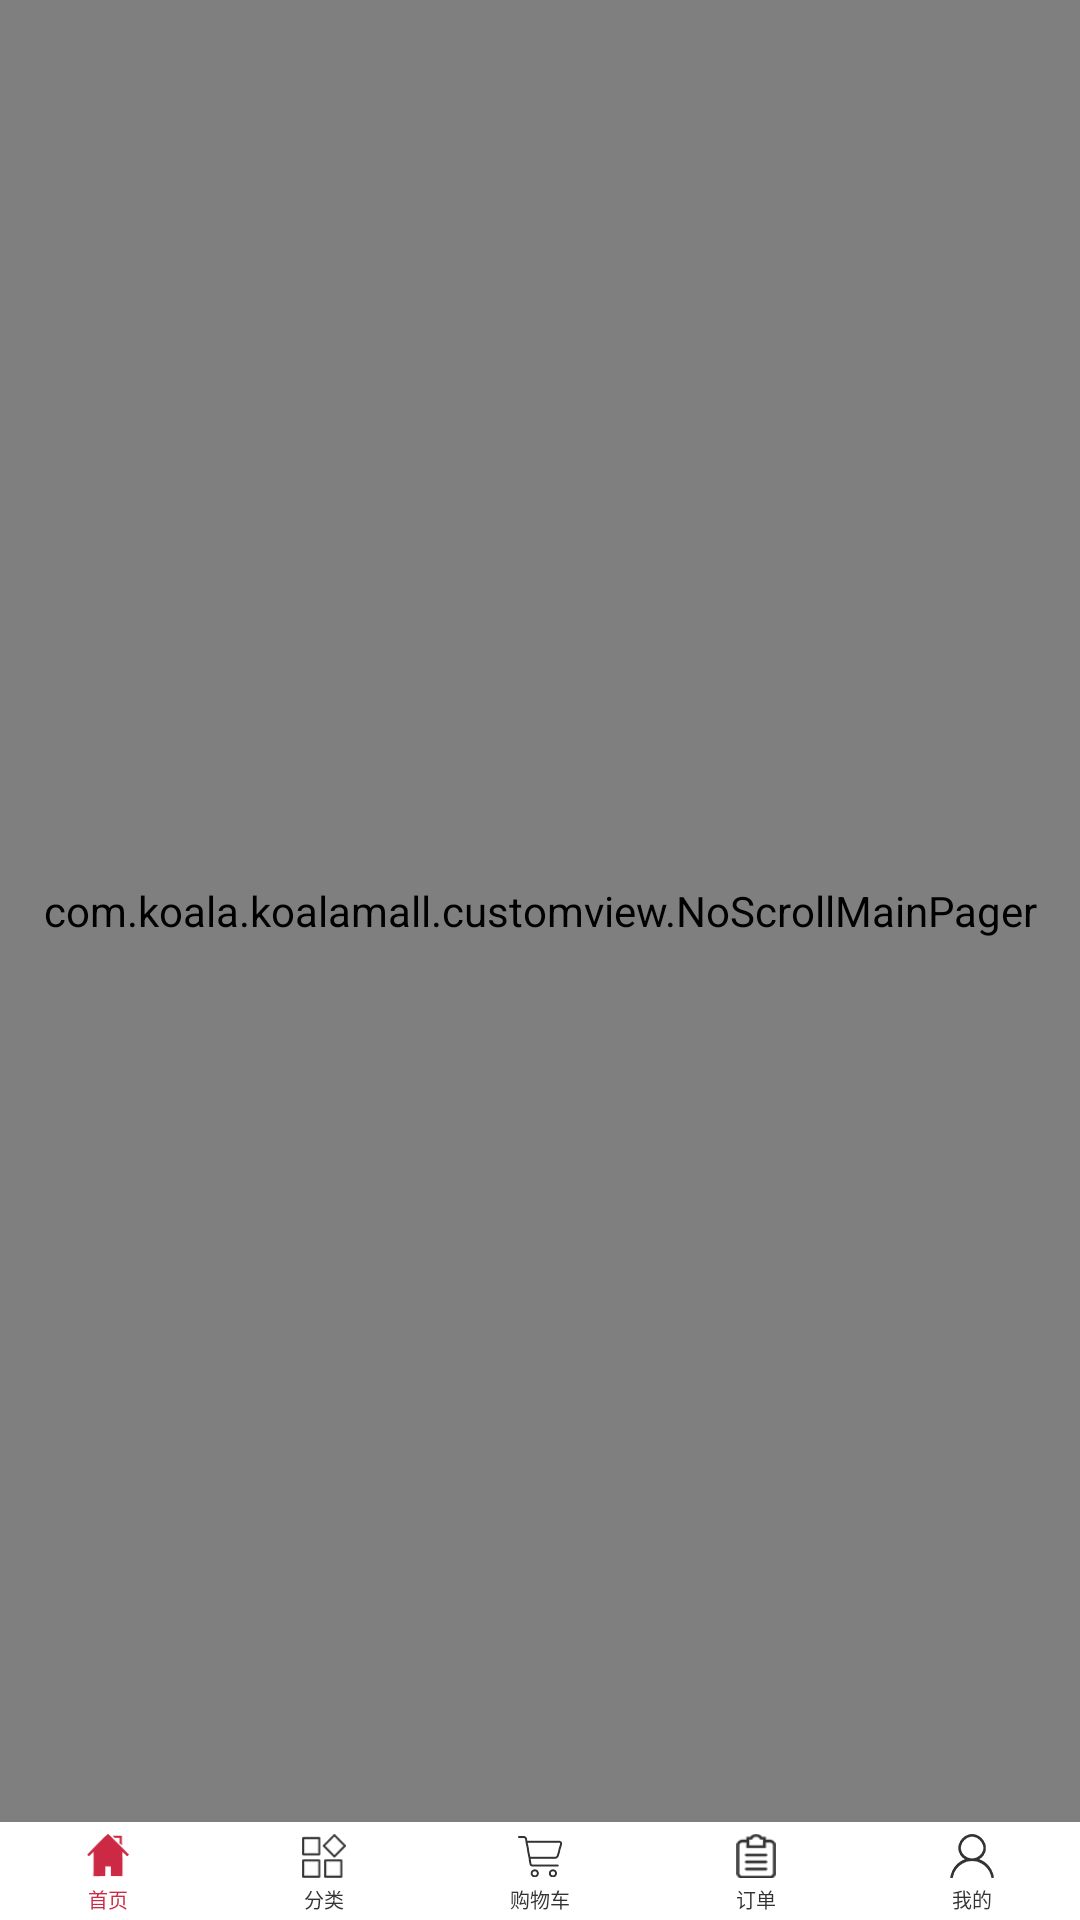

This screen was rendered from an Android layout file. Write that file and the resources it references.
<!-- AndroidManifest.xml: application theme AppTheme -->
<!-- res/layout/activity_main.xml -->
<?xml version="1.0" encoding="utf-8"?>
<RelativeLayout xmlns:android="http://schemas.android.com/apk/res/android"
    xmlns:app="http://schemas.android.com/apk/res-auto"
    android:layout_width="match_parent"
    android:layout_height="match_parent"
    android:background="@color/white"
    android:fitsSystemWindows="true"
    android:orientation="vertical">

    <com.koala.koalamall.customview.NoScrollMainPager
        android:id="@+id/layout_home"
        android:layout_width="match_parent"
        android:layout_height="match_parent"
        android:layout_marginBottom="@dimen/iv_98" />

    <LinearLayout
        android:id="@+id/ll_menu"
        android:layout_width="match_parent"
        android:layout_height="@dimen/iv_98"
        android:layout_alignParentBottom="true"
        android:orientation="horizontal">

        <LinearLayout
            android:id="@+id/ll_home"
            android:layout_width="0dp"
            android:layout_height="@dimen/iv_98"
            android:layout_gravity="bottom"
            android:layout_weight="1"
            android:gravity="center"
            android:orientation="vertical">

            <ImageView
                android:id="@+id/iv_home"
                android:layout_width="@dimen/iv_44"
                android:layout_height="@dimen/iv_44"
                android:layout_marginTop="@dimen/iv_6"
                android:src="@drawable/menu_home_y"
                app:layout_auto_baseheight="width" />

            <TextView
                android:id="@+id/tv_home"
                android:layout_width="wrap_content"
                android:layout_height="wrap_content"
                android:layout_marginTop="@dimen/iv_6"
                android:text="首页"
                android:textColor="@color/main_color"
                android:textSize="@dimen/tv_20" />
        </LinearLayout>

        <LinearLayout
            android:id="@+id/ll_sorts"
            android:layout_width="0dp"
            android:layout_height="@dimen/iv_98"
            android:layout_gravity="bottom"
            android:layout_weight="1"
            android:gravity="center"
            android:orientation="vertical">

            <ImageView
                android:id="@+id/iv_sorts"
                android:layout_width="@dimen/iv_44"
                android:layout_height="@dimen/iv_44"
                android:layout_marginTop="@dimen/iv_6"
                android:src="@drawable/menu_sorts_n"
                app:layout_auto_baseheight="width" />

            <TextView
                android:id="@+id/tv_sorts"
                android:layout_width="wrap_content"
                android:layout_height="wrap_content"
                android:layout_marginTop="@dimen/iv_6"
                android:text="分类"
                android:textColor="@color/black_text"
                android:textSize="@dimen/tv_20" />
        </LinearLayout>

        <LinearLayout
            android:id="@+id/ll_cart"
            android:layout_width="0dp"
            android:layout_height="@dimen/iv_98"
            android:layout_gravity="bottom"
            android:layout_weight="1"
            android:gravity="center"
            android:orientation="vertical">

            <ImageView
                android:id="@+id/iv_cart"
                android:layout_width="@dimen/iv_44"
                android:layout_height="@dimen/iv_44"
                android:layout_marginTop="@dimen/iv_6"
                android:src="@drawable/menu_cart_n"
                app:layout_auto_baseheight="width" />

            <TextView
                android:id="@+id/tv_cart"
                android:layout_width="wrap_content"
                android:layout_height="wrap_content"
                android:layout_marginTop="@dimen/iv_6"
                android:text="购物车"
                android:textColor="@color/black_text"
                android:textSize="@dimen/tv_20" />
        </LinearLayout>

        <LinearLayout
            android:id="@+id/ll_order"
            android:layout_width="0dp"
            android:layout_height="@dimen/iv_98"
            android:layout_gravity="bottom"
            android:layout_weight="1"
            android:gravity="center"
            android:orientation="vertical">

            <ImageView
                android:id="@+id/iv_order"
                android:layout_width="@dimen/iv_44"
                android:layout_height="@dimen/iv_44"
                android:layout_marginTop="@dimen/iv_6"
                android:src="@drawable/menu_order_n"
                app:layout_auto_baseheight="width" />

            <TextView
                android:id="@+id/tv_order"
                android:layout_width="wrap_content"
                android:layout_height="wrap_content"
                android:layout_marginTop="@dimen/iv_6"
                android:text="订单"
                android:textColor="@color/black_text"
                android:textSize="@dimen/tv_20" />
        </LinearLayout>

        <LinearLayout
            android:id="@+id/ll_me"
            android:layout_width="0dp"
            android:layout_height="@dimen/iv_98"
            android:layout_gravity="bottom"
            android:layout_weight="1"
            android:gravity="center"
            android:orientation="vertical">

            <ImageView
                android:id="@+id/iv_me"
                android:layout_width="@dimen/iv_44"
                android:layout_height="@dimen/iv_44"
                android:layout_marginTop="@dimen/iv_6"
                android:src="@drawable/menu_me_n"
                app:layout_auto_baseheight="width" />

            <TextView
                android:id="@+id/tv_me"
                android:layout_width="wrap_content"
                android:layout_height="wrap_content"
                android:layout_marginTop="@dimen/iv_6"
                android:text="我的"
                android:textColor="@color/black_text"
                android:textSize="@dimen/tv_20" />
        </LinearLayout>

    </LinearLayout>
</RelativeLayout>
<!-- resources referenced by this layout -->
<resources>
  <color name="black_text">#333333</color>
  <color name="main_color">#CC2944</color>
  <color name="white">#FFFFFF</color>
  <dimen name="iv_44">44px</dimen>
  <dimen name="iv_6">6px</dimen>
  <dimen name="iv_98">98px</dimen>
  <dimen name="tv_20">20px</dimen>
  <!-- drawable menu_cart_n: png bitmap (drawable-xxhdpi, 1717 bytes) -->
  <!-- drawable menu_home_y: png bitmap (drawable-xxhdpi, 1733 bytes) -->
  <!-- drawable menu_me_n: png bitmap (drawable-xxhdpi, 1905 bytes) -->
  <!-- drawable menu_order_n: png bitmap (drawable-xxhdpi, 1602 bytes) -->
  <!-- drawable menu_sorts_n: png bitmap (drawable-xxhdpi, 1796 bytes) -->
  <style name="AppTheme" parent="Theme.AppCompat.Light.DarkActionBar">
          
          <item name="colorPrimary">@color/colorPrimary</item>
          <item name="colorPrimaryDark">@color/colorPrimaryDark</item>
          <item name="colorAccent">@color/colorAccent</item>
          <item name="windowNoTitle">true</item>
          <item name="android:windowEnableSplitTouch">false</item>
          <item name="android:splitMotionEvents">false</item>
      </style>
  <color name="colorPrimary">#3F51B5</color>
  <color name="colorPrimaryDark">#303F9F</color>
  <color name="colorAccent">#FF4081</color>
</resources>
